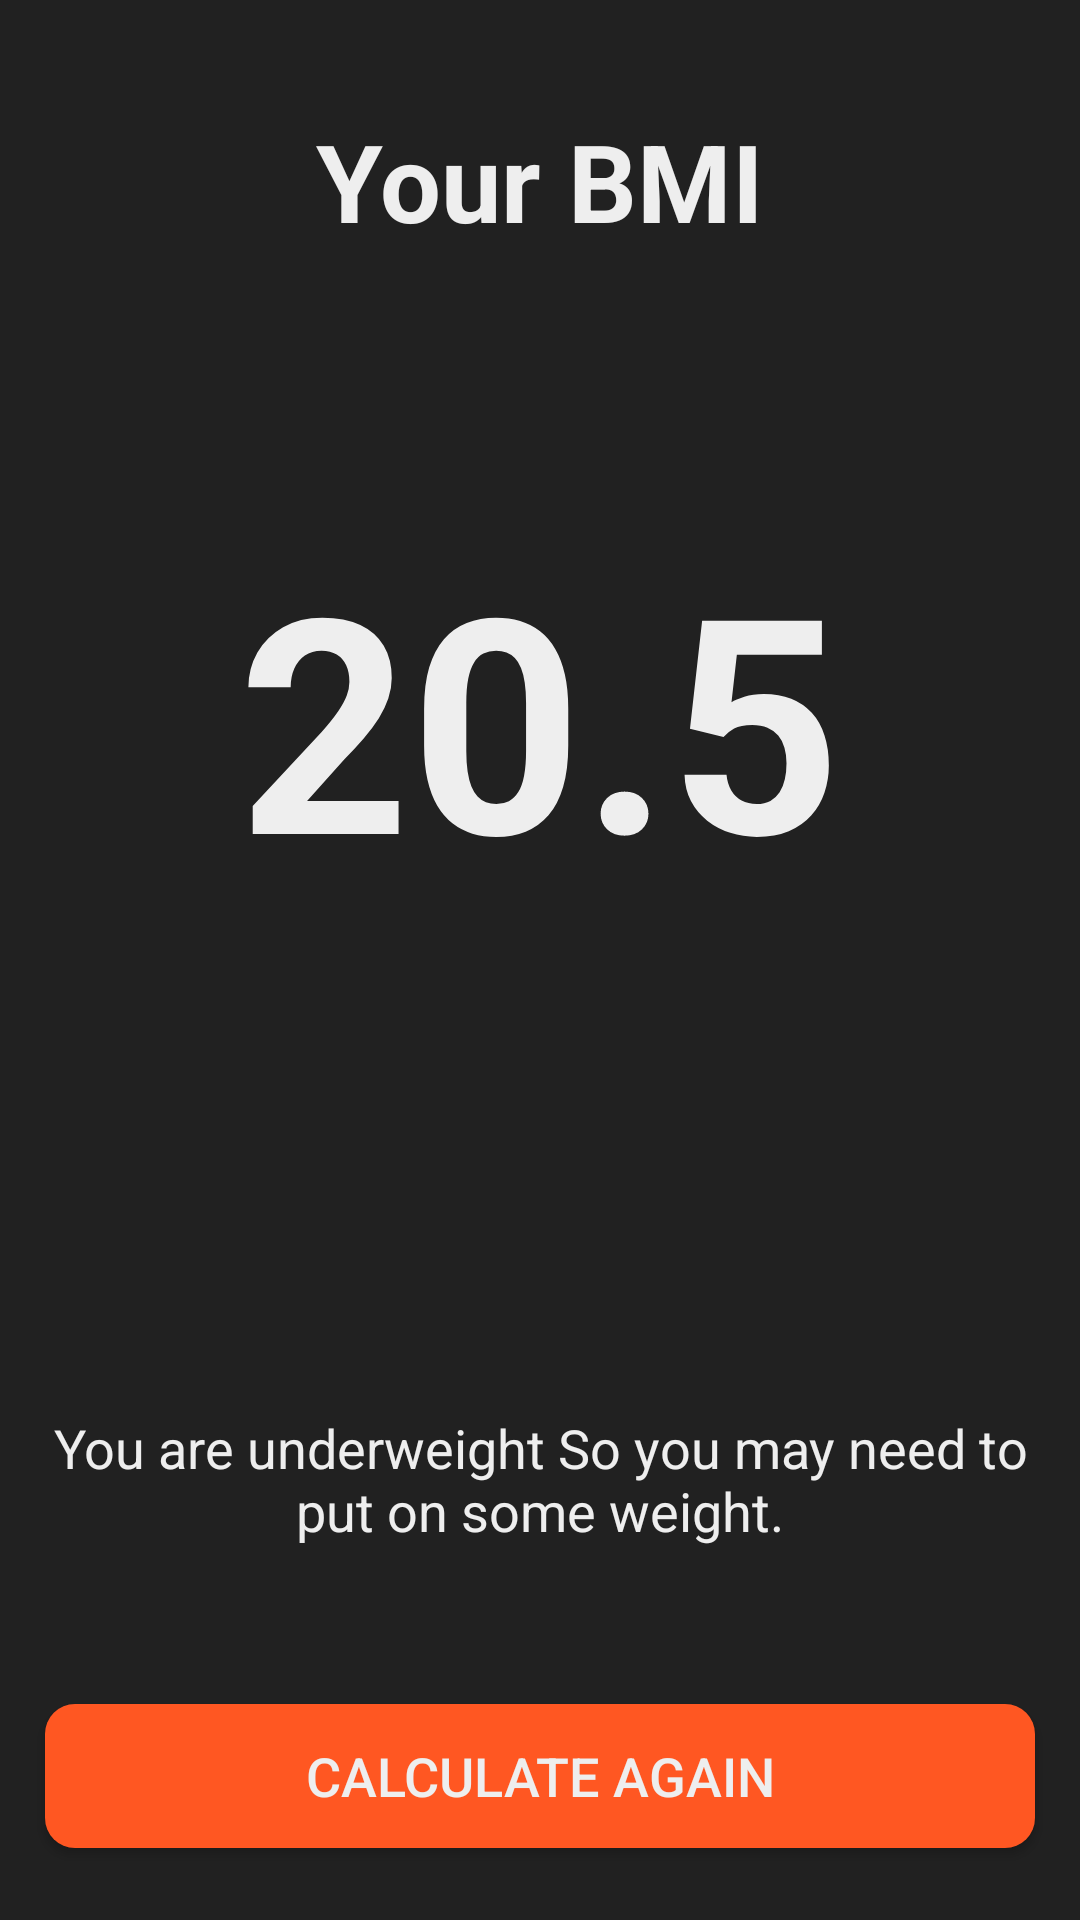

Write the Android layout XML for this screen, with the resource values it uses.
<!-- AndroidManifest.xml: application theme AppTheme -->
<!-- res/layout/activity_bmi.xml -->
<?xml version="1.0" encoding="utf-8"?>
<androidx.constraintlayout.widget.ConstraintLayout xmlns:android="http://schemas.android.com/apk/res/android"
    xmlns:app="http://schemas.android.com/apk/res-auto"
    xmlns:tools="http://schemas.android.com/tools"
    android:layout_width="match_parent"
    android:layout_height="match_parent"
    tools:context=".BmiActivity"
    android:background="@color/background">

    <TextView
        android:id="@+id/Bmi_title"
        android:layout_width="wrap_content"
        android:layout_height="wrap_content"
        android:text="@string/YourBmiText"
        android:textColor="@color/text_color"
        android:textSize="36sp"
        android:textStyle="bold"
        android:layout_marginTop="36dp"
        app:layout_constraintEnd_toEndOf="parent"
        app:layout_constraintStart_toStartOf="parent"
        app:layout_constraintTop_toTopOf="parent" />

    <TextView
        android:id="@+id/bmi_value"
        android:layout_width="wrap_content"
        android:layout_height="wrap_content"
        android:layout_marginTop="88dp"
        android:text="@string/bmiValue"
        android:textColor="@color/text_color"
        android:textSize="100sp"
        android:textStyle="bold"
        app:layout_constraintEnd_toEndOf="parent"
        app:layout_constraintStart_toStartOf="parent"
        app:layout_constraintTop_toBottomOf="@+id/Bmi_title" />

    <TextView
        android:id="@+id/bmi_category"
        android:layout_width="wrap_content"
        android:layout_height="wrap_content"
        android:layout_marginTop="70dp"
        android:textColor="@color/text_color"
        android:textSize="26sp"
        app:layout_constraintEnd_toEndOf="parent"
        app:layout_constraintStart_toStartOf="parent"
        app:layout_constraintTop_toBottomOf="@+id/bmi_value" />

    <TextView
        android:id="@+id/bmi_tips"
        android:layout_width="350dp"
        android:layout_height="wrap_content"
        android:layout_marginTop="60dp"
        android:text="@string/bmiTips"
        android:textAlignment="center"
        android:textColor="@color/text_color"
        android:textSize="18sp"
        app:layout_constraintEnd_toEndOf="parent"
        app:layout_constraintStart_toStartOf="parent"
        app:layout_constraintTop_toBottomOf="@+id/bmi_category" />

    <Button
        android:id="@+id/calculate_again_btn"
        android:layout_width="330dp"
        android:layout_height="wrap_content"
        android:background="@drawable/button_design"
        android:text="@string/button2_text"
        android:textColor="@color/text_color"
        android:textSize="18sp"
        android:layout_marginBottom="24dp"
        app:layout_constraintBottom_toBottomOf="parent"
        app:layout_constraintEnd_toEndOf="parent"
        app:layout_constraintStart_toStartOf="parent" />
</androidx.constraintlayout.widget.ConstraintLayout>
<!-- resources referenced by this layout -->
<resources>
  <color name="background">#212121</color>
  <color name="text_color">#eeeeee</color>
  <!-- drawable button_design (drawable) -->
  <?xml version="1.0" encoding="utf-8"?>
  <shape xmlns:android="http://schemas.android.com/apk/res/android"
      android:shape="rectangle">
      <solid
          android:color="#ff5722">
      </solid>
      <corners android:radius="10dp">
      </corners>
  </shape>
  <string name="YourBmiText">Your BMI</string>
  <string name="bmiTips">You are underweight So you may need to put on some weight.</string>
  <string name="bmiValue">20.5</string>
  <string name="button2_text">Calculate Again</string>
  <style name="AppTheme" parent="Theme.AppCompat.Light.NoActionBar">
          
          <item name="colorPrimary">@color/colorPrimary</item>
          <item name="colorPrimaryDark">@color/black</item>
          <item name="colorAccent">@color/colorAccent</item>
      </style>
  <color name="colorPrimary">#008577</color>
  <color name="black">#000000</color>
  <color name="colorAccent">#D81B60</color>
</resources>
